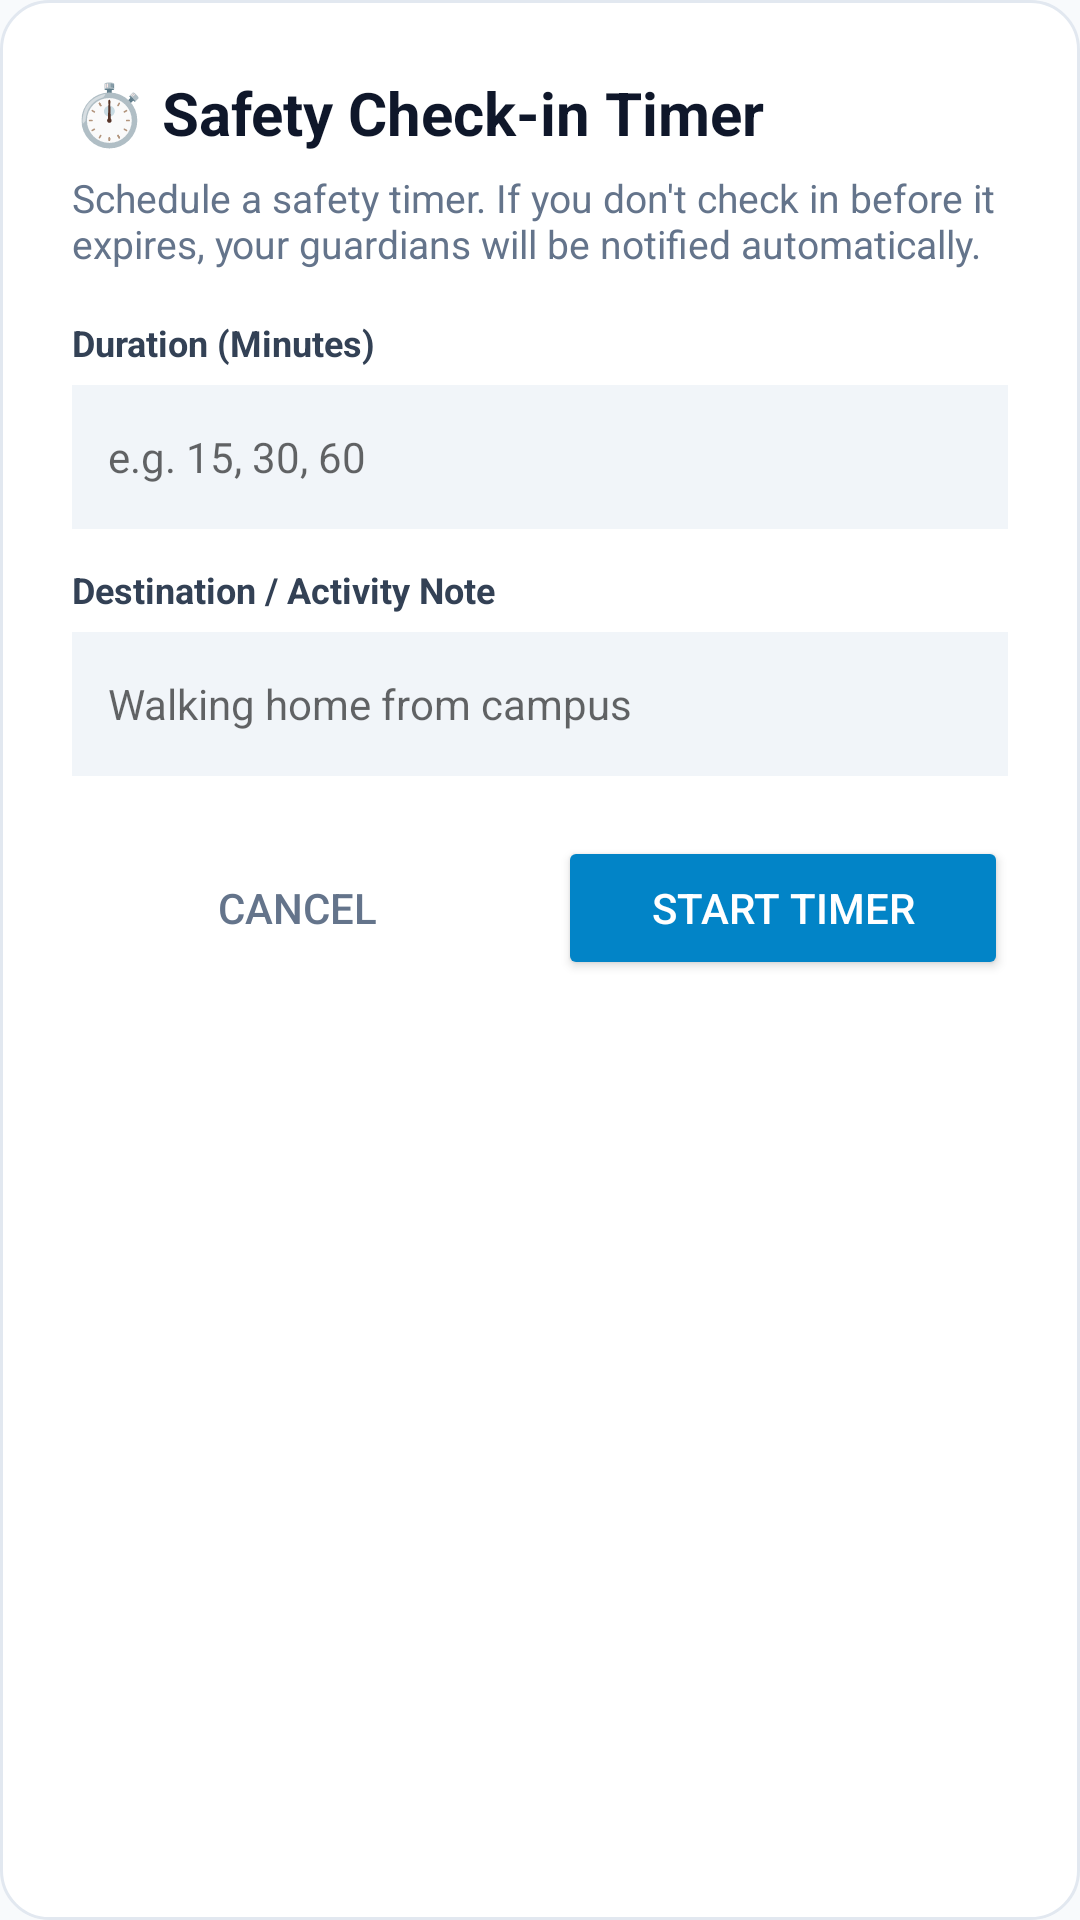

Here is an Android app screen rendered from its layout file. Give the layout XML and the strings, colors and styles it references.
<!-- AndroidManifest.xml: application theme Theme.GuardianAI -->
<!-- res/layout/dialog_checkin_timer.xml -->
<?xml version="1.0" encoding="utf-8"?>
<LinearLayout xmlns:android="http://schemas.android.com/apk/res/android"
    android:layout_width="match_parent"
    android:layout_height="wrap_content"
    android:orientation="vertical"
    android:padding="24dp"
    android:background="@drawable/bg_card_white">

    <TextView
        android:layout_width="wrap_content"
        android:layout_height="wrap_content"
        android:text="⏱️ Safety Check-in Timer"
        android:textColor="#0F172A"
        android:textSize="20sp"
        android:textStyle="bold" />

    <TextView
        android:layout_width="wrap_content"
        android:layout_height="wrap_content"
        android:layout_marginTop="6dp"
        android:text="Schedule a safety timer. If you don't check in before it expires, your guardians will be notified automatically."
        android:textColor="#64748B"
        android:textSize="13sp" />

    <TextView
        android:layout_width="wrap_content"
        android:layout_height="wrap_content"
        android:layout_marginTop="16dp"
        android:text="Duration (Minutes)"
        android:textColor="#334155"
        android:textSize="12sp"
        android:textStyle="bold" />

    <EditText
        android:id="@+id/editCheckinDuration"
        android:layout_width="match_parent"
        android:layout_height="48dp"
        android:layout_marginTop="6dp"
        android:background="#F1F5F9"
        android:hint="e.g. 15, 30, 60"
        android:inputType="number"
        android:padding="12dp"
        android:textColor="#0F172A"
        android:textSize="14sp" />

    <TextView
        android:layout_width="wrap_content"
        android:layout_height="wrap_content"
        android:layout_marginTop="12dp"
        android:text="Destination / Activity Note"
        android:textColor="#334155"
        android:textSize="12sp"
        android:textStyle="bold" />

    <EditText
        android:id="@+id/editCheckinNote"
        android:layout_width="match_parent"
        android:layout_height="48dp"
        android:layout_marginTop="6dp"
        android:background="#F1F5F9"
        android:hint="Walking home from campus"
        android:padding="12dp"
        android:textColor="#0F172A"
        android:textSize="14sp" />

    <LinearLayout
        android:layout_width="match_parent"
        android:layout_height="wrap_content"
        android:layout_marginTop="20dp"
        android:orientation="horizontal">

        <Button
            android:id="@+id/btnCancelCheckin"
            style="?android:attr/borderlessButtonStyle"
            android:layout_width="0dp"
            android:layout_height="48dp"
            android:layout_weight="1"
            android:text="Cancel"
            android:textColor="#64748B" />

        <Button
            android:id="@+id/btnStartCheckinTimer"
            android:layout_width="0dp"
            android:layout_height="48dp"
            android:layout_marginStart="12dp"
            android:layout_weight="1"
            android:backgroundTint="#0284C7"
            android:text="Start Timer"
            android:textColor="#FFFFFF" />
    </LinearLayout>
</LinearLayout>
<!-- resources referenced by this layout -->
<resources>
  <!-- drawable bg_card_white (drawable) -->
  <?xml version="1.0" encoding="utf-8"?>
  <shape xmlns:android="http://schemas.android.com/apk/res/android"
      android:shape="rectangle">
      <solid android:color="@color/surface_card" />
      <stroke
          android:width="1dp"
          android:color="@color/divider" />
      <corners android:radius="16dp" />
  </shape>
  <style name="Theme.GuardianAI" parent="Theme.AppCompat.Light.NoActionBar">
          <item name="colorPrimary">@color/accent_terracotta</item>
          <item name="colorPrimaryDark">@color/primary_dark</item>
          <item name="colorAccent">@color/accent_terracotta</item>
          <item name="android:windowBackground">@color/bg_light</item>
      </style>
  <color name="surface_card">#FFFFFF</color>
  <color name="divider">#E2E8F0</color>
  <color name="accent_terracotta">#8C4A28</color>
  <color name="primary_dark">#020617</color>
  <color name="bg_light">#F8FAFC</color>
</resources>
